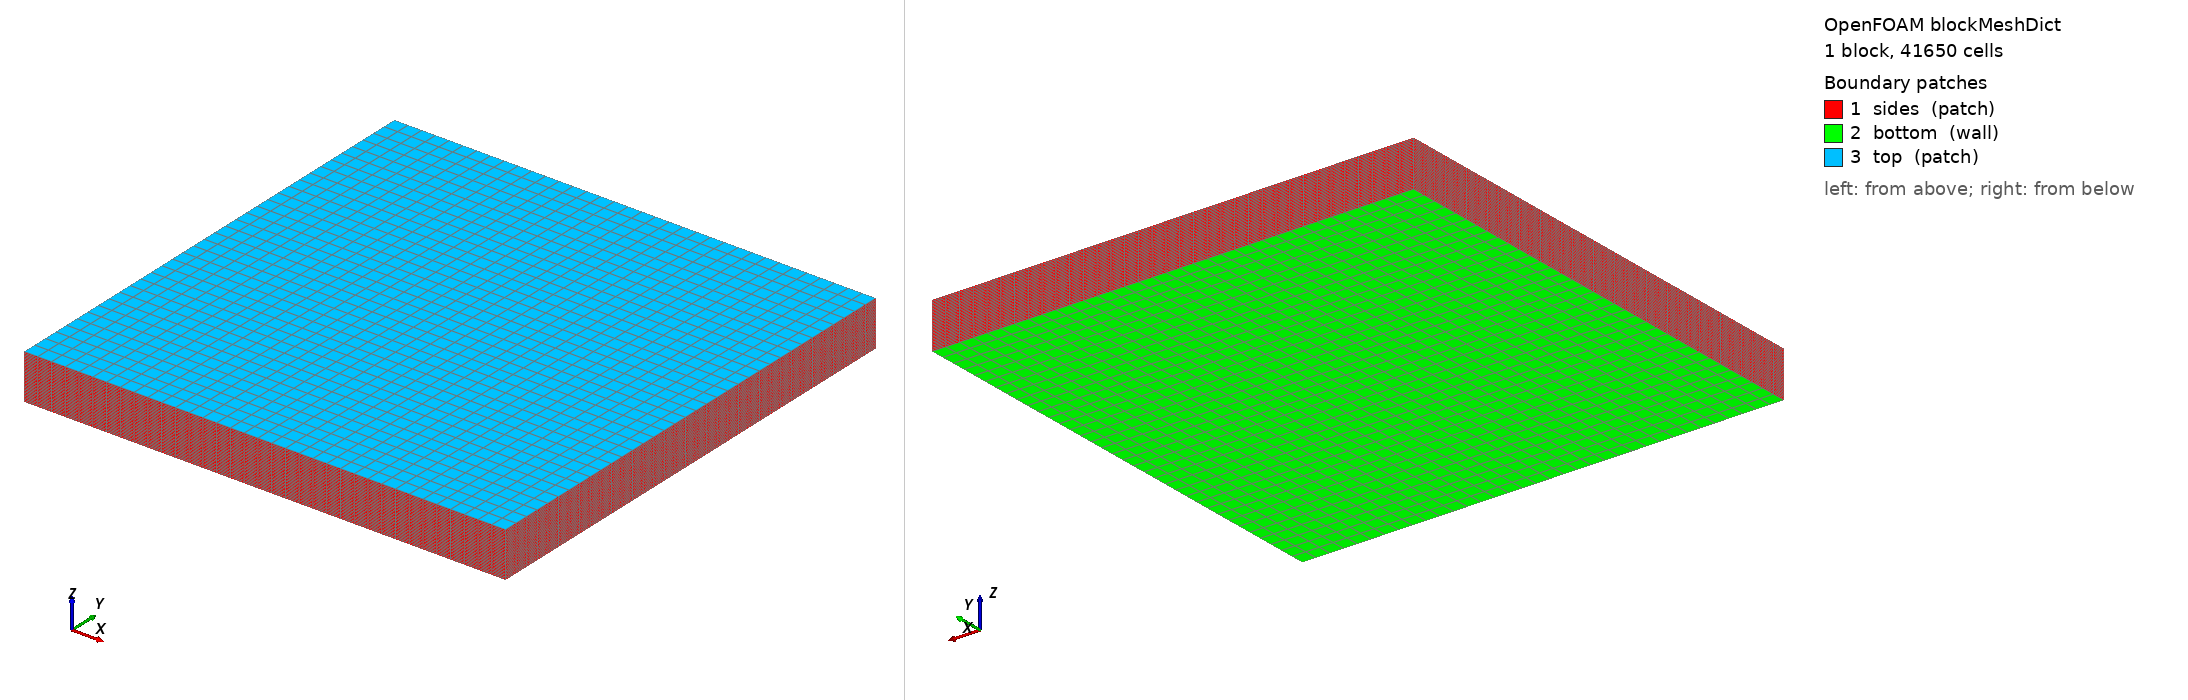

OpenFOAM case: the mesh blockMesh builds from blockMeshDict, 1 block(s), 41650 cells. Boundary patches (legend numbers): 1 sides (patch), 2 bottom (wall), 3 top (patch). Left view from above one corner, right view from below the opposite corner. Boundary conditions: 2 field file(s) under 0/; 0 of 3 drawn patches have an entry in a shipped field file.

=== system/blockMeshDict ===
/*--------------------------------*- C++ -*----------------------------------*\
| =========                 |                                                 |
| \\      /  F ield         | OpenFOAM: The Open Source CFD Toolbox           |
|  \\    /   O peration     | Version:  v2412                                 |
|   \\  /    A nd           |                                                 |
|    \\/     M anipulation  |                                                 |
\*---------------------------------------------------------------------------*/
FoamFile
{
    version     2.0;
    format      ascii;
    class       dictionary;
    object      blockMeshDict;
}
// * * * * * * * * * * * * * * * * * * * * * * * * * * * * * * * * * * * * * //

scale   1;

vertices
(
    (-0.035 -0.035 -0.0055)   // 0
    ( 0.035 -0.035 -0.0055)   // 1
    ( 0.035  0.035 -0.0055)   // 2
    (-0.035  0.035 -0.0055)   // 3
    (-0.035 -0.035  0.0011)   // 4
    ( 0.035 -0.035  0.0011)   // 5
    ( 0.035  0.035  0.0011)   // 6
    (-0.035  0.035  0.0011)   // 7
);

blocks
(
    hex (0 1 2 3 4 5 6 7) (35 35 34) simpleGrading (1 1 1)
);

edges
(
);

boundary
(
    sides
    {
        type patch;
        faces
        (
            (0 4 7 3)   // -X
            (2 6 5 1)   // +X
            (1 5 4 0)   // -Y
            (3 7 6 2)   // +Y
        );
    }
    bottom
    {
        type wall;
        faces
        (
            (0 3 2 1)   // -Z
        );
    }
    top
    {
        type patch;
        faces
        (
            (4 5 6 7)   // +Z
        );
    }
);

mergeFacesPairs
(
);

// ************************************************************************* //
